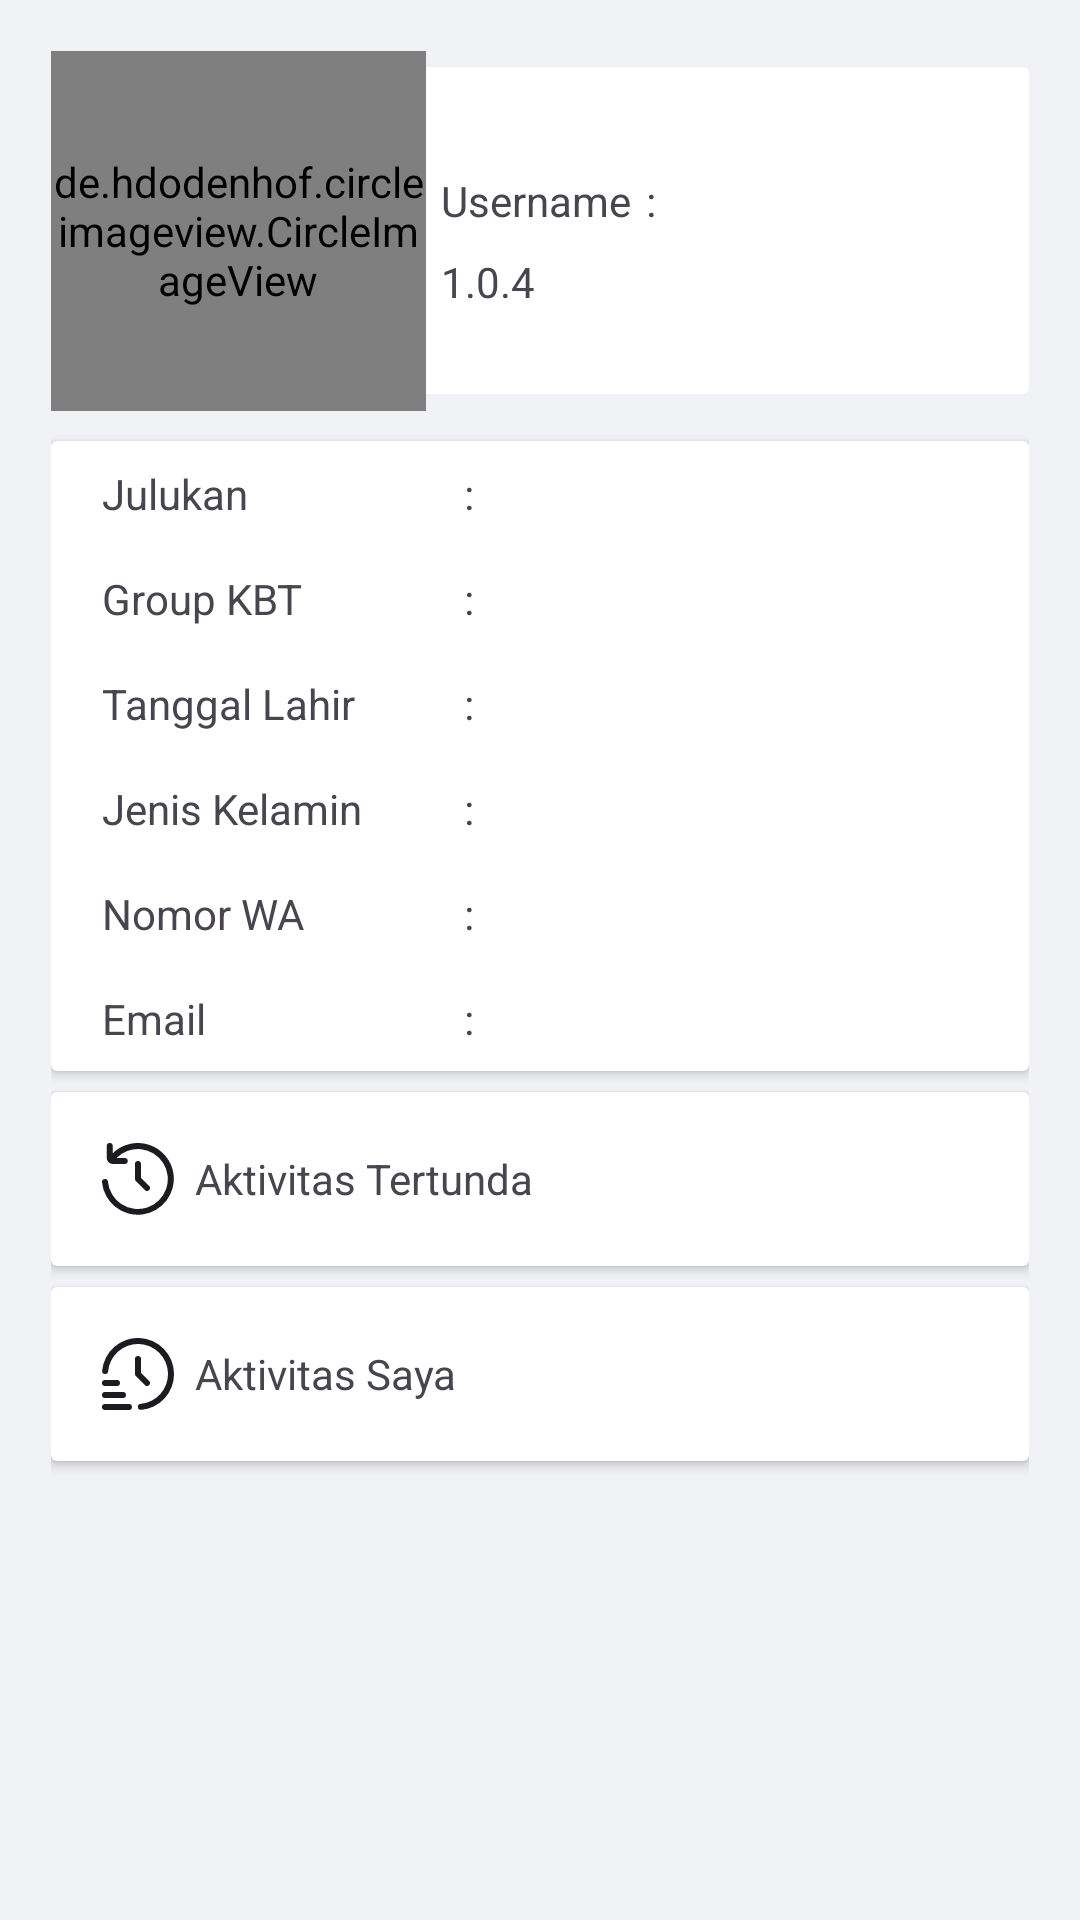

Produce the Android XML layout that renders to this screen, including the resource entries it uses.
<!-- AndroidManifest.xml: application theme Theme.KbtKedunglo -->
<!-- res/layout/fragment_profil.xml -->
<RelativeLayout xmlns:android="http://schemas.android.com/apk/res/android"
    android:layout_width="match_parent"
    android:layout_height="match_parent"
    xmlns:app="http://schemas.android.com/apk/res-auto">

    <LinearLayout
        android:orientation="vertical"
        android:layout_width="match_parent"
        android:layout_height="match_parent"
        android:padding="@dimen/paddingPage">

        <RelativeLayout
            android:layout_width="match_parent"
            android:layout_height="120dp">

            <de.hdodenhof.circleimageview.CircleImageView
                android:id="@+id/profileImage"
                android:layout_width="125dp"
                android:layout_height="125dp"
                android:layout_centerVertical="true"
                android:elevation="0dp"
                android:src="@drawable/profilkosongl"
                app:civ_border_color="@color/windowColor"
                app:civ_border_width="5dp"/>
            <androidx.cardview.widget.CardView
                android:id="@+id/cardViewImageProfil"
                android:layout_width="match_parent"
                android:layout_height="109dp"
                android:layout_marginLeft="60dp"
                app:cardElevation="-1dp"
                android:layout_centerVertical="true"
                app:cardBackgroundColor="@color/cardBgColor1">

                <LinearLayout
                    android:layout_width="match_parent"
                    android:layout_height="wrap_content"
                    android:orientation="vertical"
                    android:paddingStart="70dp">
                    <TextView
                        android:layout_width="wrap_content"
                        android:textSize="20dp"
                        android:layout_height="wrap_content"
                        android:id="@+id/namaText"/>
                    <LinearLayout
                        android:layout_width="match_parent"
                        android:layout_height="wrap_content"
                        android:paddingVertical="8dp">
                        <TextView
                            android:layout_width="wrap_content"
                            android:layout_height="wrap_content"
                            android:text="Username" />
                        <TextView
                            android:layout_width="wrap_content"
                            android:layout_height="wrap_content"
                            android:layout_marginHorizontal="5dp"
                            android:text=":"/>
                        <TextView
                            android:layout_width="wrap_content"
                            android:layout_height="wrap_content"
                            android:id="@+id/usernameText"/>
                    </LinearLayout>
                    <TextView
                        android:layout_width="wrap_content"
                        android:layout_height="wrap_content"
                        android:text="1.0.4"/>
                </LinearLayout>
            </androidx.cardview.widget.CardView>
        </RelativeLayout>

        <androidx.cardview.widget.CardView
            android:id="@+id/cardView"
            android:layout_width="match_parent"
            android:layout_height="wrap_content"
            android:layout_marginTop="10dp"
            android:elevation="8dp"
            app:cardBackgroundColor="@color/cardBgColor1">
            <LinearLayout
                android:layout_width="match_parent"
                android:layout_height="wrap_content"
                android:orientation="vertical">
                <LinearLayout
                    android:layout_width="match_parent"
                    android:layout_height="wrap_content"
                    android:paddingVertical="8dp"
                    android:layout_marginHorizontal="@dimen/paddingPage">
                    <TextView
                        android:layout_width="0dp"
                        android:layout_weight="4"
                        android:layout_height="wrap_content"
                        android:text="Julukan" />
                    <TextView
                        android:layout_width="20dp"
                        android:layout_height="wrap_content"
                        android:text=":"/>
                    <TextView
                        android:layout_weight="5"
                        android:layout_width="0dp"
                        android:layout_height="wrap_content"
                        android:id="@+id/julukanText"/>
                </LinearLayout>
                <LinearLayout
                    android:layout_width="match_parent"
                    android:layout_height="wrap_content"
                    android:paddingVertical="8dp"
                    android:layout_marginHorizontal="@dimen/paddingPage">
                    <TextView
                        android:layout_width="0dp"
                        android:layout_weight="4"
                        android:layout_height="wrap_content"
                        android:text="Group KBT" />
                    <TextView
                        android:layout_width="20dp"
                        android:layout_height="wrap_content"
                        android:text=":"/>
                    <TextView
                        android:layout_weight="5"
                        android:layout_width="0dp"
                        android:layout_height="wrap_content"
                        android:id="@+id/groupKbtText"/>
                </LinearLayout>
                <LinearLayout
                    android:layout_width="match_parent"
                    android:layout_height="wrap_content"
                    android:paddingVertical="8dp"
                    android:layout_marginHorizontal="@dimen/paddingPage">
                    <TextView
                        android:layout_width="0dp"
                        android:layout_weight="4"
                        android:layout_height="wrap_content"
                        android:text="Tanggal Lahir" />
                    <TextView
                        android:layout_width="20dp"
                        android:layout_height="wrap_content"
                        android:text=":"/>
                    <TextView
                        android:layout_weight="5"
                        android:layout_width="0dp"
                        android:layout_height="wrap_content"
                        android:id="@+id/tglLahirText"/>
                </LinearLayout>
                <LinearLayout
                    android:layout_width="match_parent"
                    android:layout_height="wrap_content"
                    android:paddingVertical="8dp"
                    android:layout_marginHorizontal="@dimen/paddingPage">
                    <TextView
                        android:layout_width="0dp"
                        android:layout_weight="4"
                        android:layout_height="wrap_content"
                        android:text="Jenis Kelamin" />
                    <TextView
                        android:layout_width="20dp"
                        android:layout_height="wrap_content"
                        android:text=":"/>
                    <TextView
                        android:layout_weight="5"
                        android:layout_width="0dp"
                        android:layout_height="wrap_content"
                        android:id="@+id/jenisKelaminText"/>
                </LinearLayout>
                <LinearLayout
                    android:layout_width="match_parent"
                    android:layout_height="wrap_content"
                    android:paddingVertical="8dp"
                    android:layout_marginHorizontal="@dimen/paddingPage">
                    <TextView
                        android:layout_width="0dp"
                        android:layout_weight="4"
                        android:layout_height="wrap_content"
                        android:text="Nomor WA" />
                    <TextView
                        android:layout_width="20dp"
                        android:layout_height="wrap_content"
                        android:text=":"/>
                    <TextView
                        android:layout_weight="5"
                        android:layout_width="0dp"
                        android:layout_height="wrap_content"
                        android:id="@+id/waText"/>
                </LinearLayout>
                <LinearLayout
                    android:layout_width="match_parent"
                    android:layout_height="wrap_content"
                    android:paddingVertical="8dp"
                    android:layout_marginHorizontal="@dimen/paddingPage">
                    <TextView
                        android:layout_width="0dp"
                        android:layout_weight="4"
                        android:layout_height="wrap_content"
                        android:text="Email" />
                    <TextView
                        android:layout_width="20dp"
                        android:layout_height="wrap_content"
                        android:text=":"/>
                    <TextView
                        android:layout_weight="5"
                        android:layout_width="0dp"
                        android:layout_height="wrap_content"
                        android:id="@+id/emailText"/>
                </LinearLayout>
            </LinearLayout>
        </androidx.cardview.widget.CardView>

        <androidx.cardview.widget.CardView
            android:id="@+id/pendingtimeline"
            android:layout_width="match_parent"
            android:layout_height="wrap_content"
            android:layout_marginVertical="7dp"
            app:cardBackgroundColor="@color/cardBgColor1">

            <LinearLayout
                android:layout_width="match_parent"
                android:layout_height="wrap_content"
                android:orientation="horizontal"
                android:padding="@dimen/paddingPage">

                <ImageView
                    android:layout_width="wrap_content"
                    android:layout_height="wrap_content"
                    android:layout_marginRight="7dp"
                    android:src="@drawable/ic_activity_panding" />

                <TextView
                    android:layout_width="wrap_content"
                    android:layout_height="wrap_content"
                    android:layout_gravity="center_vertical"
                    android:text="Aktivitas Tertunda" />
            </LinearLayout>
        </androidx.cardview.widget.CardView>

        <androidx.cardview.widget.CardView
            android:id="@+id/mytimeline"
            android:layout_width="match_parent"
            android:layout_height="wrap_content"
            app:cardBackgroundColor="@color/cardBgColor1">
            <LinearLayout
                android:padding="@dimen/paddingPage"
                android:layout_width="match_parent"
                android:layout_height="wrap_content"
                android:orientation="horizontal">
                <ImageView
                    android:layout_width="wrap_content"
                    android:layout_height="wrap_content"
                    android:src="@drawable/ic_activity_me"
                    android:layout_marginRight="7dp"/>
                <TextView
                    android:layout_width="wrap_content"
                    android:layout_height="wrap_content"
                    android:text="Aktivitas Saya"
                    android:layout_gravity="center_vertical"/>
            </LinearLayout>
        </androidx.cardview.widget.CardView>

    </LinearLayout>

</RelativeLayout>
<!-- resources referenced by this layout -->
<resources>
  <color name="cardBgColor1">#FFFFFF</color>
  <color name="windowColor">#F0F2F5</color>
  <dimen name="paddingPage">17dp</dimen>
  <!-- drawable ic_activity_me (drawable) -->
  <vector xmlns:android="http://schemas.android.com/apk/res/android"
      xmlns:tools="http://schemas.android.com/tools"
      android:height="24dp"
      android:width="24dp"
      android:viewportWidth="24"
      android:viewportHeight="24">
      <path android:fillColor="?android:attr/textColorPrimary" android:pathData="M9,24H1a1,1,0,0,1,0-2H9a1,1,0,0,1,0,2Z
  M7,20H1a1,1,0,0,1,0-2H7a1,1,0,0,1,0,2Z
  M5,16H1a1,1,0,0,1,0-2H5a1,1,0,0,1,0,2Z
  M13,23.955a1,1,0,0,1-.089-2A10,10,0,1,0,2.041,11.09a1,1,0,0,1-1.992-.18A12,12,0,0,1,24,12,11.934,11.934,0,0,1,13.09,23.951C13.06,23.954,13.029,23.955,13,23.955Z
  M12,6a1,1,0,0,0-1,1v5a1,1,0,0,0,.293.707l3,3a1,1,0,0,0,1.414-1.414L13,11.586V7A1,1,0,0,0,12,6Z"/>
  </vector>
  <!-- drawable ic_activity_panding (drawable) -->
  <vector xmlns:android="http://schemas.android.com/apk/res/android"
      xmlns:tools="http://schemas.android.com/tools"
      android:height="24dp"
      android:width="24dp"
      android:viewportWidth="24"
      android:viewportHeight="24">
      <path android:fillColor="?android:attr/textColorPrimary" android:pathData="M12,6a1,1,0,0,0-1,1v5a1,1,0,0,0,.293.707l3,3a1,1,0,0,0,1.414-1.414L13,11.586V7A1,1,0,0,0,12,6Z
  M23.812,10.132A12,12,0,0,0,3.578,3.415V1a1,1,0,0,0-2,0V5a2,2,0,0,0,2,2h4a1,1,0,0,0,0-2H4.827a9.99,9.99,0,1,1-2.835,7.878A.982.982,0,0,0,1,12a1.007,1.007,0,0,0-1,1.1,12,12,0,1,0,23.808-2.969Z"/>
  </vector>
  <!-- drawable profilkosongl: webp bitmap (drawable, 4318 bytes) -->
  <style name="Theme.KbtKedunglo" parent="Base.Theme.KbtKedunglo" />
  <style name="Base.Theme.KbtKedunglo" parent="Theme.Material3.DayNight.NoActionBar">
          <item name="android:windowBackground">@color/windowColor</item>
      </style>
</resources>
